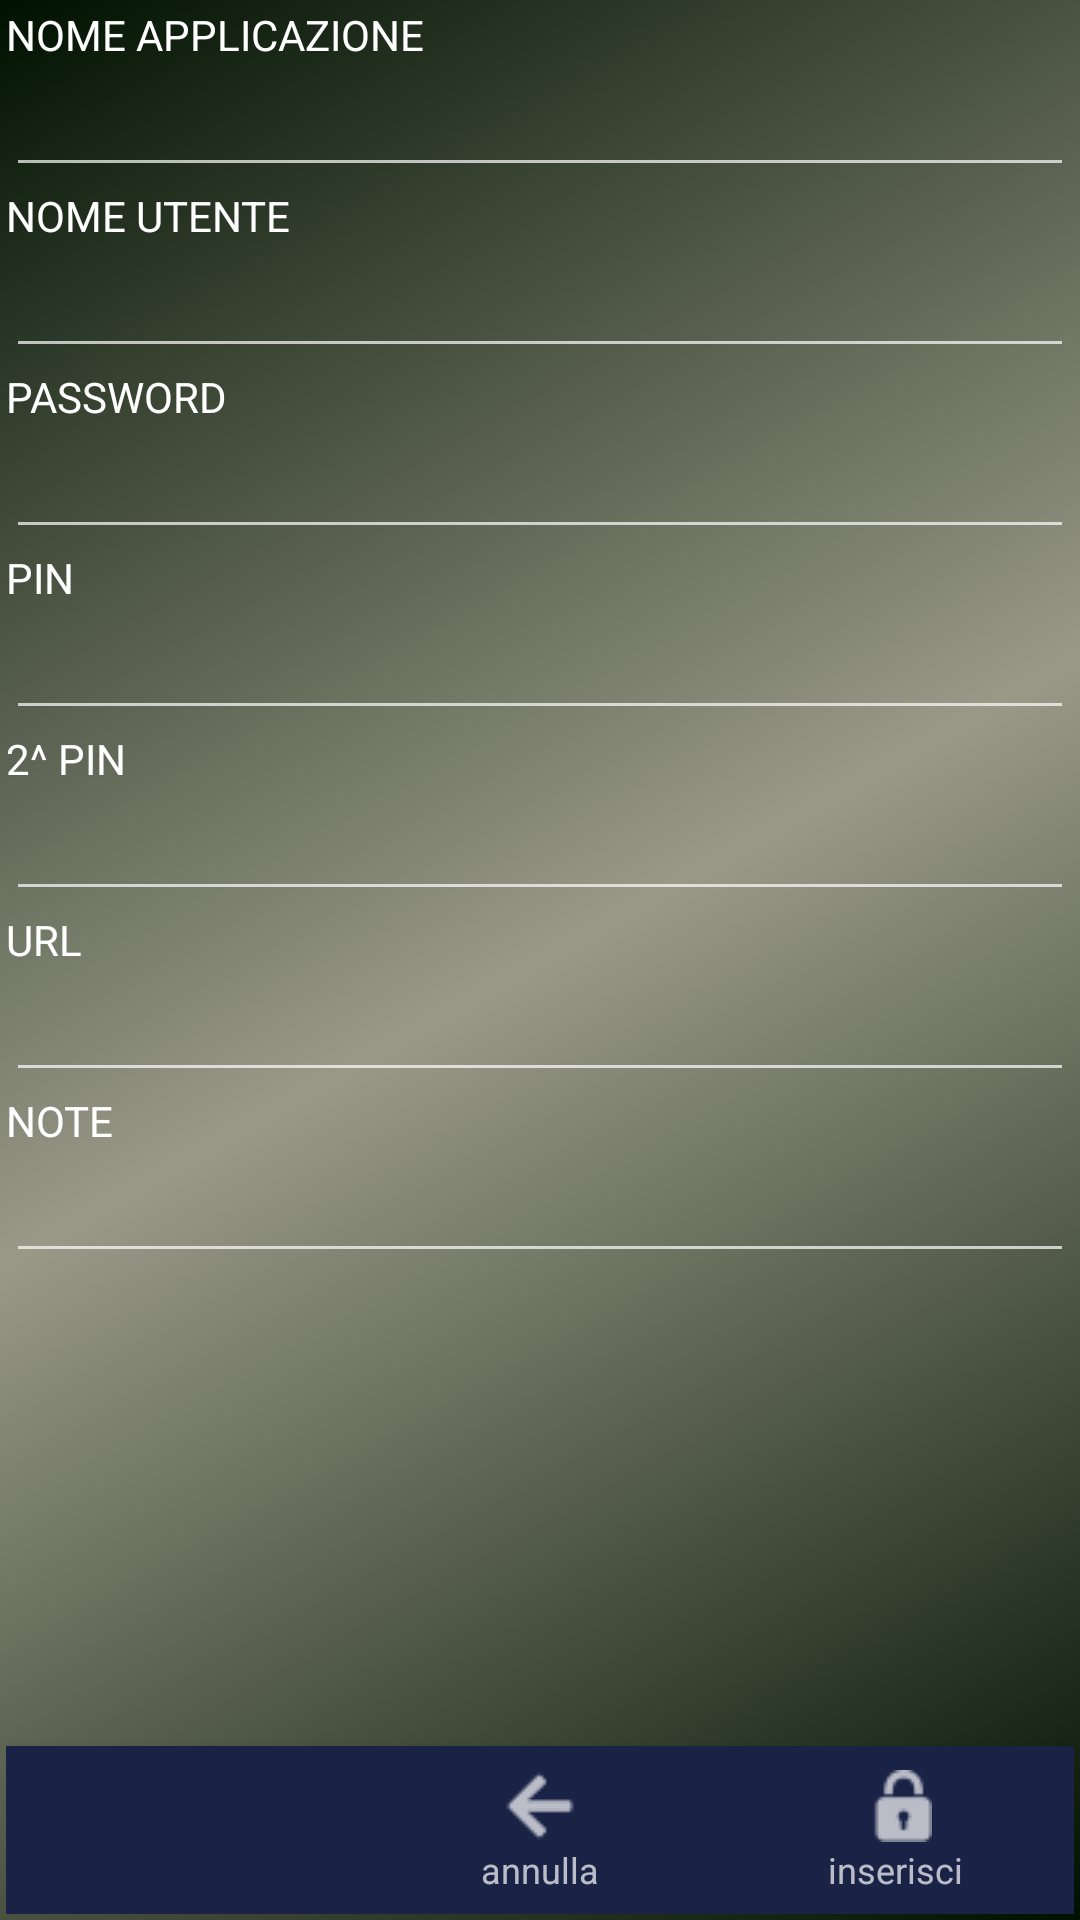

Android layout source for this screen:
<!-- AndroidManifest.xml: application theme AppTheme -->
<!-- res/layout/fragment_new_pw_banche_dati.xml -->
<?xml version="1.0" encoding="utf-8"?>
<RelativeLayout xmlns:android="http://schemas.android.com/apk/res/android"
    xmlns:tools="http://schemas.android.com/tools"
    android:layout_width="match_parent"
    android:layout_height="match_parent"
    android:gravity="center_horizontal"
    android:paddingBottom="@dimen/activity_vertical_margin"
    android:paddingLeft="@dimen/activity_horizontal_margin"
    android:paddingRight="@dimen/activity_horizontal_margin"
    android:background="@drawable/sfondo_grey"
    android:paddingTop="@dimen/activity_vertical_margin">
    <ScrollView
        android:id="@+id/login_form"
        android:layout_above="@+id/bottom_navigation"
        android:layout_width="match_parent"
        android:layout_height="match_parent">

    <RelativeLayout
            xmlns:android="http://schemas.android.com/apk/res/android"
            android:layout_width="match_parent"
            android:layout_height="match_parent"
            android:orientation="vertical">

            <TextView
                android:layout_width="match_parent"
                android:layout_height="wrap_content"
                android:text="@string/nome_applicazione"
                android:textColor="@android:color/white"
                android:id="@+id/nome_applicazione_labelnew"
                android:layout_alignParentLeft="true" />
            <EditText
                android:layout_width="match_parent"
                android:layout_height="wrap_content"
                android:id="@+id/nome_applicazionenew"
                android:textColor="@android:color/white"
                android:inputType="text"
                android:layout_below="@+id/nome_applicazione_labelnew"/>
            <TextView
                android:layout_width="match_parent"
                android:layout_height="wrap_content"
                android:text="@string/titolo_nome_utente"
                android:textColor="@android:color/white"
                android:id="@+id/nome_utente_labelnew"
                android:layout_below="@+id/nome_applicazionenew"/>
            <EditText
                android:layout_width="match_parent"
                android:layout_height="wrap_content"
                android:id="@+id/nome_utentenew"
                android:textColor="@android:color/white"
                android:layout_alignParentLeft="true"
                android:layout_below="@+id/nome_utente_labelnew"/>
            <TextView
                android:layout_width="match_parent"
                android:layout_height="wrap_content"
                android:text="@string/titolo_password"
                android:textColor="@android:color/white"
                android:id="@+id/password_labelnew"
                android:layout_below="@+id/nome_utentenew"/>
            <EditText
                android:layout_width="match_parent"
                android:layout_height="wrap_content"
                android:id="@+id/passwordnew"
                android:textColor="@android:color/white"
                android:layout_below="@+id/password_labelnew"/>
            <TextView
                android:layout_width="match_parent"
                android:layout_height="wrap_content"
                android:text="@string/titolo_pin"
                android:textColor="@android:color/white"
                android:id="@+id/pin_labelnew"
                android:layout_below="@+id/passwordnew" />
            <EditText
                android:layout_width="match_parent"
                android:layout_height="wrap_content"
                android:id="@+id/pinnew"
                android:textColor="@android:color/white"
                android:layout_below="@+id/pin_labelnew"/>
            <TextView
                android:layout_width="match_parent"
                android:layout_height="wrap_content"
                android:text="@string/titolo_2_pin"
                android:textColor="@android:color/white"
                android:id="@+id/_pin2_labelnew"
                android:layout_below="@+id/pinnew" />
            <EditText
                android:layout_width="match_parent"
                android:layout_height="wrap_content"
                android:id="@+id/_pin2new"
                android:textColor="@android:color/white"
                android:layout_below="@+id/_pin2_labelnew"/>
            <TextView
                android:layout_width="match_parent"
                android:layout_height="wrap_content"
                android:text="@string/titolo_url"
                android:textColor="@android:color/white"
                android:id="@+id/rowurl_labelnew"
                android:layout_below="@+id/_pin2new" />

            <EditText
                android:layout_width="match_parent"
                android:layout_height="wrap_content"
                android:id="@+id/rowurlnew"
                android:textColor="@android:color/white"
                android:layout_below="@+id/rowurl_labelnew"/>


            <TextView
                android:layout_width="match_parent"
                android:layout_height="wrap_content"
                android:text="@string/titolo_note"
                android:textColor="@android:color/white"
                android:id="@+id/note_labelnew"
                android:layout_below="@+id/rowurlnew" />
            <EditText
                android:layout_width="match_parent"
                android:layout_height="wrap_content"
                android:id="@+id/notenew"
                android:textColor="@android:color/white"
                android:layout_below="@+id/note_labelnew"/>


        </RelativeLayout>
    </ScrollView>
    <android.support.design.widget.BottomNavigationView
        xmlns:android="http://schemas.android.com/apk/res/android"
        xmlns:app="http://schemas.android.com/apk/res-auto"
        android:id="@+id/bottom_navigation"
        android:layout_width="match_parent"
        android:layout_height="56dp"
        android:layout_alignParentBottom="true"
        android:background="@color/colorPrimary"
        app:menu="@menu/bottom_navigation_item_new_pw" />

</RelativeLayout>
<!-- resources referenced by this layout -->
<resources>
  <color name="colorPrimary">#1a2346</color>
  <dimen name="activity_horizontal_margin">2dp</dimen>
  <dimen name="activity_vertical_margin">2dp</dimen>
  <!-- drawable sfondo_grey (drawable-v24) -->
  <?xml version="1.0" encoding="utf-8"?>
  <shape xmlns:android="http://schemas.android.com/apk/res/android">
      android:shape="rectangle">
      <gradient android:angle="135"
          android:startColor="#001100"
          android:centerColor="#999988"
          android:endColor="#001100"/>
  
  </shape>
  <string name="nome_applicazione">NOME APPLICAZIONE</string>
  <string name="titolo_2_pin">2^ PIN</string>
  <string name="titolo_nome_utente">NOME UTENTE</string>
  <string name="titolo_note">NOTE</string>
  <string name="titolo_password">PASSWORD</string>
  <string name="titolo_pin">PIN</string>
  <string name="titolo_url">URL</string>
  <style name="AppTheme" parent="Theme.AppCompat">
          
          <item name="colorPrimary">@color/colorPrimary</item>
          <item name="colorPrimaryDark">@color/colorPrimaryDark</item>
          <item name="colorAccent">@color/colorAccent</item>
  
  
      </style>
  <color name="colorPrimaryDark">#263250</color>
  <color name="colorAccent">#0051B5</color>
</resources>
